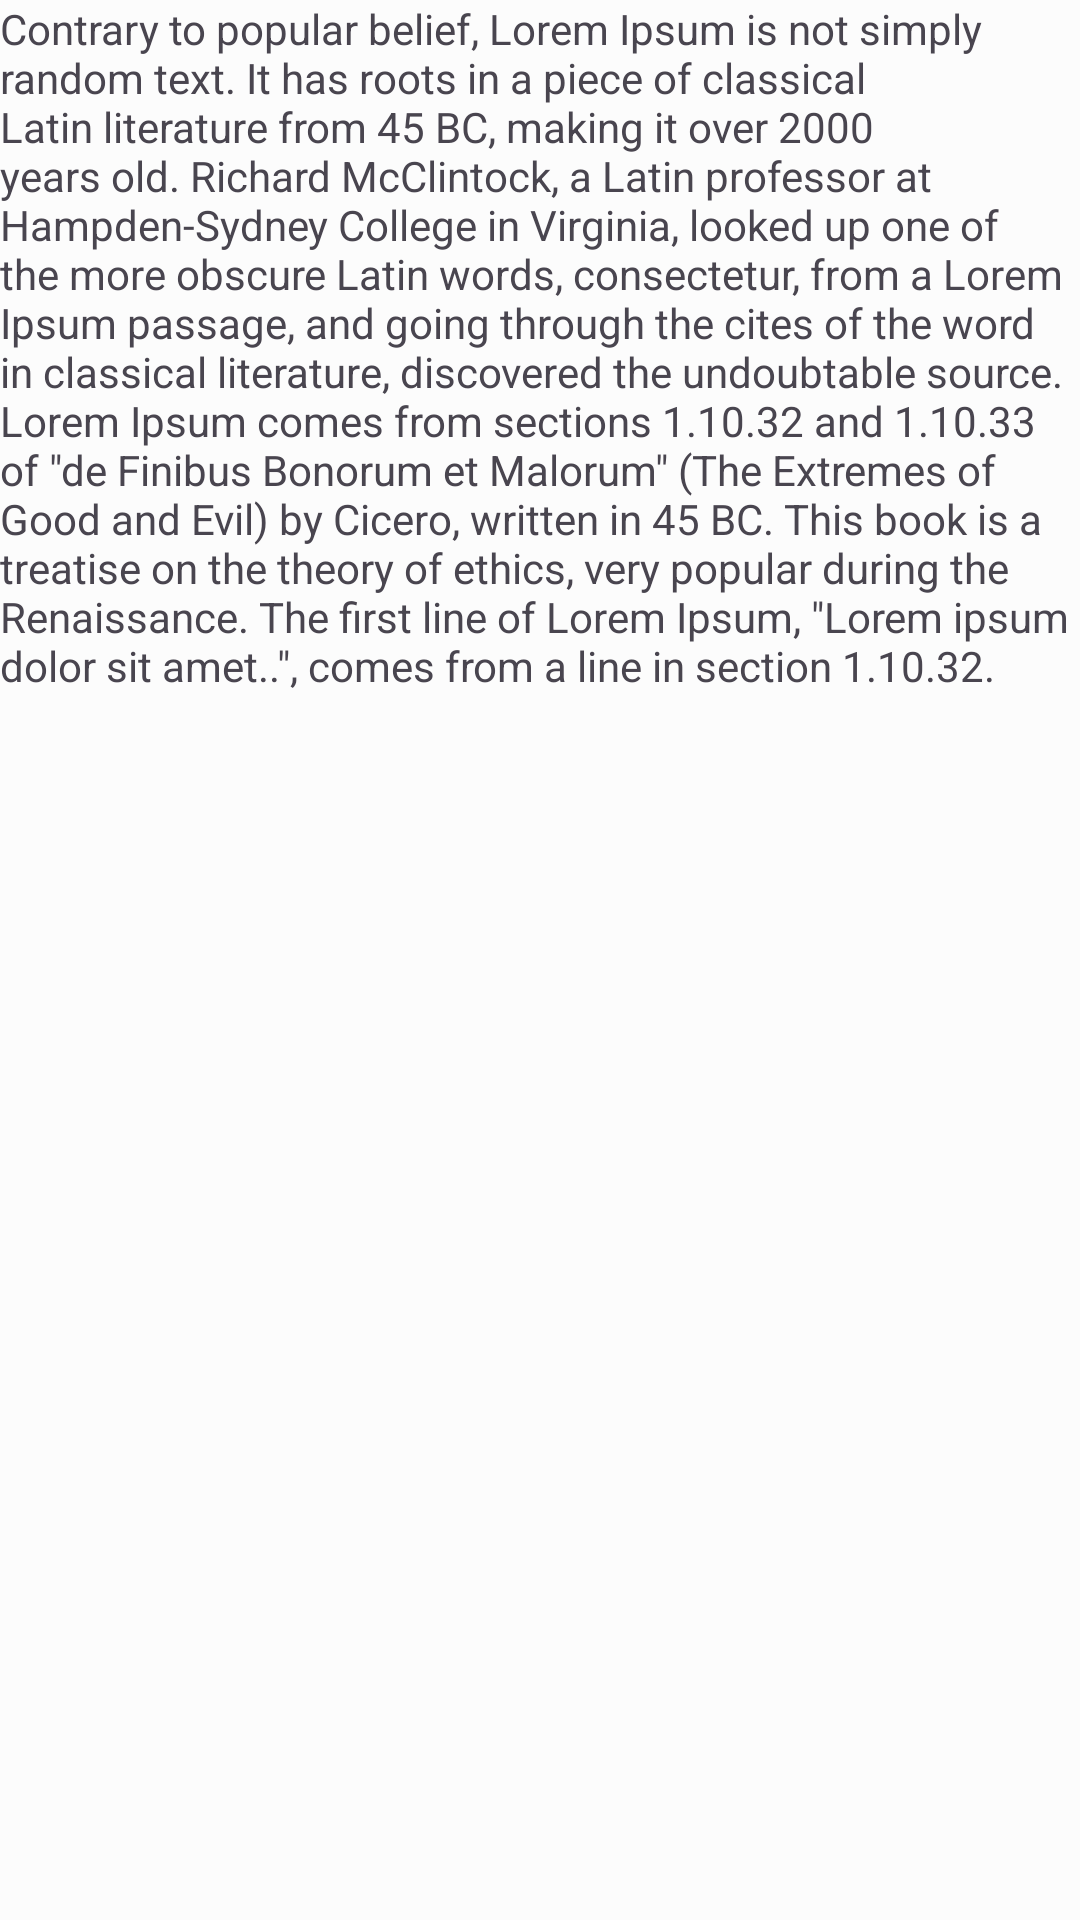

Android layout source for this screen:
<!-- AndroidManifest.xml: application theme Theme.Schedule -->
<!-- res/layout/schedule_view.xml -->
<?xml version="1.0" encoding="utf-8"?>
<androidx.core.widget.NestedScrollView xmlns:android="http://schemas.android.com/apk/res/android"
    android:layout_width="match_parent"
    android:layout_height="match_parent">

    <TextView
        android:id="@+id/textView"
        android:layout_width="match_parent"
        android:layout_height="wrap_content"
        android:text='Contrary to popular belief, Lorem Ipsum is not simply random text. It has roots in a piece of classical Latin literature from 45 BC, making it over 2000 years old. Richard McClintock, a Latin professor at Hampden-Sydney College in Virginia, looked up one of the more obscure Latin words, consectetur, from a Lorem Ipsum passage, and going through the cites of the word in classical literature, discovered the undoubtable source. Lorem Ipsum comes from sections 1.10.32 and 1.10.33 of "de Finibus Bonorum et Malorum" (The Extremes of Good and Evil) by Cicero, written in 45 BC. This book is a treatise on the theory of ethics, very popular during the Renaissance. The first line of Lorem Ipsum, "Lorem ipsum dolor sit amet..", comes from a line in section 1.10.32.' />
</androidx.core.widget.NestedScrollView>
<!-- resources referenced by this layout -->
<resources>
  <style name="Theme.Schedule" parent="Theme.Material3.Light.NoActionBar">
          <item name="android:windowLightNavigationBar" tools:targetApi="o_mr1">true</item>
          <item name="android:navigationBarColor" tools:targetApi="o_mr1">@color/md_theme_light_surface</item>
          <item name="colorPrimary">@color/md_theme_light_primary</item>
          <item name="colorOnPrimary">@color/md_theme_light_onPrimary</item>
          <item name="colorPrimaryContainer">@color/md_theme_light_primaryContainer</item>
          <item name="colorOnPrimaryContainer">@color/md_theme_light_onPrimaryContainer</item>
          <item name="colorSecondary">@color/md_theme_light_secondary</item>
          <item name="colorOnSecondary">@color/md_theme_light_onSecondary</item>
          <item name="colorSecondaryContainer">@color/md_theme_light_secondaryContainer</item>
          <item name="colorOnSecondaryContainer">@color/md_theme_light_onSecondaryContainer</item>
          <item name="colorTertiary">@color/md_theme_light_tertiary</item>
          <item name="colorOnTertiary">@color/md_theme_light_onTertiary</item>
          <item name="colorTertiaryContainer">@color/md_theme_light_tertiaryContainer</item>
          <item name="colorOnTertiaryContainer">@color/md_theme_light_onTertiaryContainer</item>
          <item name="colorError">@color/md_theme_light_error</item>
          <item name="colorErrorContainer">@color/md_theme_light_errorContainer</item>
          <item name="colorOnError">@color/md_theme_light_onError</item>
          <item name="colorOnErrorContainer">@color/md_theme_light_onErrorContainer</item>
          <item name="android:colorBackground">@color/md_theme_light_background</item>
          <item name="colorOnBackground">@color/md_theme_light_onBackground</item>
          <item name="colorSurface">@color/md_theme_light_surface</item>
          <item name="colorOnSurface">@color/md_theme_light_onSurface</item>
          <item name="colorSurfaceVariant">@color/md_theme_light_surfaceVariant</item>
          <item name="colorOnSurfaceVariant">@color/md_theme_light_onSurfaceVariant</item>
          <item name="colorOutline">@color/md_theme_light_outline</item>
          <item name="colorOnSurfaceInverse">@color/md_theme_light_inverseOnSurface</item>
          <item name="colorSurfaceInverse">@color/md_theme_light_inverseSurface</item>
          <item name="colorPrimaryInverse">@color/md_theme_light_primaryInverse</item>
      </style>
  <color name="md_theme_light_surface">#FCFCFC</color>
  <color name="md_theme_light_primary">#815600</color>
  <color name="md_theme_light_onPrimary">#FFFFFF</color>
  <color name="md_theme_light_primaryContainer">#FFDDAA</color>
  <color name="md_theme_light_onPrimaryContainer">#291800</color>
  <color name="md_theme_light_secondary">#6E5B40</color>
  <color name="md_theme_light_onSecondary">#FFFFFF</color>
  <color name="md_theme_light_secondaryContainer">#F9DEBB</color>
  <color name="md_theme_light_onSecondaryContainer">#261904</color>
  <color name="md_theme_light_tertiary">#4F6440</color>
  <color name="md_theme_light_onTertiary">#FFFFFF</color>
  <color name="md_theme_light_tertiaryContainer">#D2EABD</color>
  <color name="md_theme_light_onTertiaryContainer">#0E2004</color>
  <color name="md_theme_light_error">#BA1B1B</color>
  <color name="md_theme_light_errorContainer">#FFDAD4</color>
  <color name="md_theme_light_onError">#FFFFFF</color>
  <color name="md_theme_light_onErrorContainer">#410001</color>
  <color name="md_theme_light_background">#FCFCFC</color>
  <color name="md_theme_light_onBackground">#1F1B16</color>
  <color name="md_theme_light_onSurface">#1F1B16</color>
  <color name="md_theme_light_surfaceVariant">#EFE0CF</color>
  <color name="md_theme_light_onSurfaceVariant">#4E4538</color>
  <color name="md_theme_light_outline">#807567</color>
  <color name="md_theme_light_inverseOnSurface">#F8EFE7</color>
  <color name="md_theme_light_inverseSurface">#34302A</color>
  <color name="md_theme_light_primaryInverse">#FDBA4B</color>
</resources>
